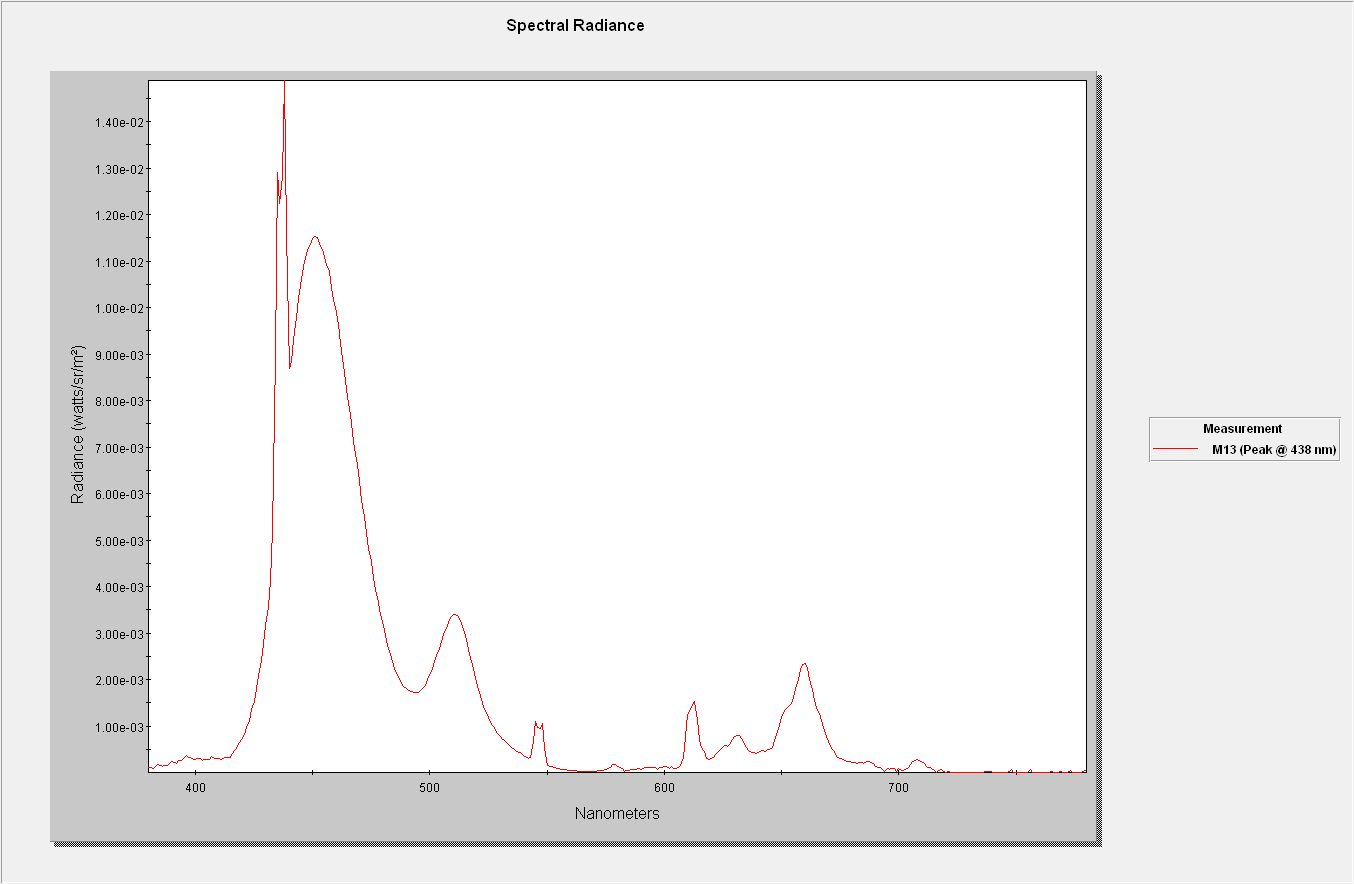

Values plotted in this chart, from the file beside it:
, M13
380, 9.843e-005
381, 1.007e-004
382, 9.066e-005
383, 1.292e-004
384, 1.677e-004
385, 1.421e-004
386, 1.317e-004
387, 1.542e-004
388, 1.514e-004
389, 1.909e-004
390, 2.281e-004
391, 2.065e-004
392, 2.025e-004
393, 2.621e-004
394, 2.675e-004
395, 3.036e-004
396, 3.558e-004
397, 3.322e-004
398, 3.129e-004
399, 2.798e-004
400, 2.812e-004
401, 3.102e-004
402, 3.028e-004
403, 2.619e-004
404, 2.816e-004
405, 2.694e-004
406, 2.804e-004
407, 3.374e-004
408, 2.968e-004
409, 2.915e-004
410, 3.076e-004
411, 2.868e-004
412, 3.105e-004
413, 3.306e-004
414, 3.287e-004
415, 3.333e-004
416, 4.117e-004
417, 4.861e-004
418, 5.616e-004
419, 6.427e-004
420, 7.223e-004
421, 8.081e-004
422, 9.576e-004
423, 1.129e-003
424, 1.345e-003
425, 1.527e-003
426, 1.805e-003
427, 2.083e-003
428, 2.415e-003
429, 2.781e-003
430, 3.153e-003
431, 3.562e-003
432, 4.134e-003
433, 5.209e-003
434, 8.962e-003
435, 1.291e-002
436, 1.224e-002
437, 1.283e-002
438, 1.488e-002
439, 1.159e-002
... 341 more rows
